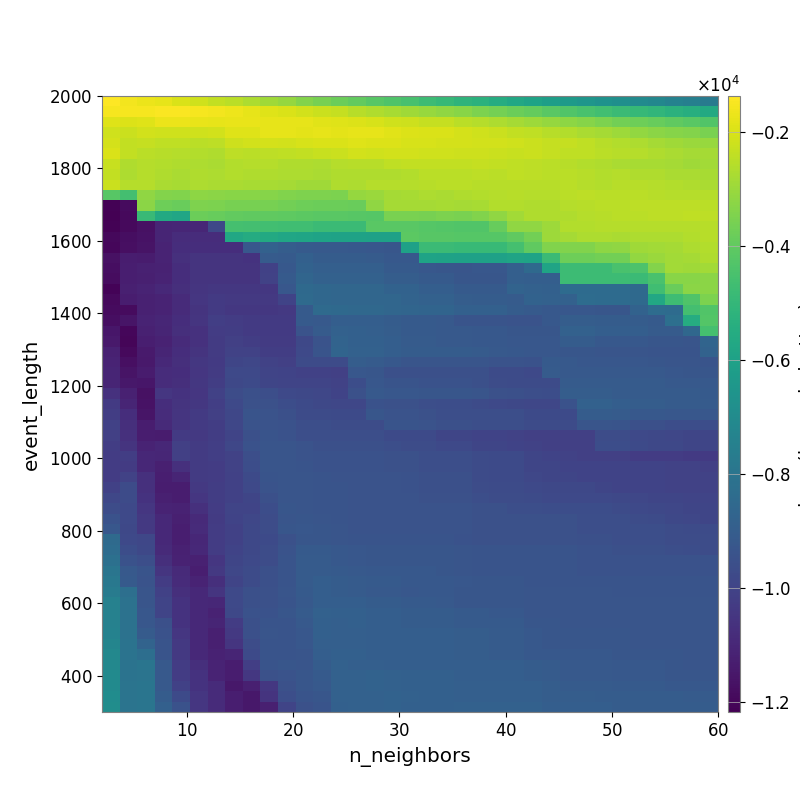

The data file committed next to this chart (first rows):
-1.377515840062217421e+03, -1.549247889628652274e+03, -1.684227347253414564e+03, -1.783989878362559239e+03, -2.009243404069768076e+03, -2.171388282445146615e+03, -2.358367476996887035e+03, -2.503988365451097252e+03, -2.692915353346190386e+03, -2.910260767575470254e+03, -3.098285760678359111e+03, -3.366783498378053991e+03, -3.573999543404507676e+03, -3.798371138822293688e+03, -3.989808771813588919e+03, -4.169039650108419664e+03, -4.343860164203772001e+03, -4.527146564058487456e+03, -4.752840097607192547e+03, -4.954782538226105316e+03, -5.157613709466411819e+03, -5.288852723618089840e+03, -5.487539938757489836e+03, -5.706541798440501225e+03
-1.526926172883693425e+03, -1.545106236659292790e+03, -1.525566292550259732e+03, -1.435983241322218646e+03, -1.459958029864853415e+03, -1.511678048038602810e+03, -1.576166617767929438e+03, -1.658428308360848405e+03, -1.797471203428439367e+03, -1.888246719882919706e+03, -1.968411122981167864e+03, -2.096790937619550732e+03, -2.250663228720105508e+03, -2.346689814736040717e+03, -2.539041067931365433e+03, -2.667325998501401045e+03, -2.793380298580153521e+03, -2.915389117281742074e+03, -3.051140612911294284e+03, -3.174585455527814702e+03, -3.308824071084198295e+03, -3.500204309924336485e+03, -3.625223417754712045e+03, -3.798867865156376411e+03
-1.903267024850781354e+03, -1.932786460786375756e+03, -1.920559212580318217e+03, -1.702786171537246901e+03, -1.714651282703883226e+03, -1.733460363364206614e+03, -1.777803250705038636e+03, -1.738571545868274370e+03, -1.753829529064700182e+03, -1.778648845206728538e+03, -1.760334255514134156e+03, -1.776119128842851751e+03, -1.843186509270094348e+03, -1.888036746529047150e+03, -1.952694654127164767e+03, -2.049538785526708125e+03, -2.142417171715845143e+03, -2.208718216457491053e+03, -2.319755371731969717e+03, -2.344470256343031906e+03, -2.493086653431334071e+03, -2.571794777944227008e+03, -2.703332087007861901e+03, -2.834667843517863730e+03
-2.141740115356705701e+03, -2.250619659429250987e+03, -2.122778802705835460e+03, -2.152471367850905153e+03, -2.162726504097674479e+03, -2.151448569228132783e+03, -2.100385822609595834e+03, -1.907828812743908429e+03, -1.894931469890588005e+03, -1.779832515527710711e+03, -1.780098872118486497e+03, -1.830011609065668608e+03, -1.775748748531082811e+03, -1.800146767924997448e+03, -1.792825698063895970e+03, -1.788441225490169927e+03, -1.869182833353312390e+03, -1.927247113130930984e+03, -1.993101905644517274e+03, -1.996903915468039258e+03, -2.063437336709429928e+03, -2.142875325102094394e+03, -2.246347994941255365e+03, -2.352291374290564818e+03
-2.086543258412700197e+03, -2.381646602707328839e+03, -2.344211529019660702e+03, -2.404926054612722510e+03, -2.430969476016407043e+03, -2.493523034886808546e+03, -2.438283852771418879e+03, -2.217101100669588959e+03, -2.135162752006399842e+03, -2.093077284766606681e+03, -2.122269062613404003e+03, -2.011626690305806960e+03, -2.005998785385114843e+03, -1.973352191850803592e+03, -1.902366820887985796e+03, -1.944695215978424812e+03, -1.949645066135984507e+03, -2.033344766324439433e+03, -2.045184814300766675e+03, -2.058634067827403214e+03, -2.085933940296203218e+03, -2.110984869321952829e+03, -2.133455182314877220e+03, -2.169106337968784374e+03
-1.983455890143218767e+03, -2.356409842749015752e+03, -2.481497501921797721e+03, -2.531723982988169155e+03, -2.586099734945433738e+03, -2.628267053622939329e+03, -2.666173559891832156e+03, -2.454021122714256308e+03, -2.480632847581393889e+03, -2.441194041922889483e+03, -2.417063133700976323e+03, -2.363658397643357148e+03, -2.279533484226392829e+03, -2.229811006822463241e+03, -2.130210643486865592e+03, -2.151362957839459796e+03, -2.135295352278550581e+03, -2.098322641429459964e+03, -2.142984767614418615e+03, -2.174297318434650606e+03, -2.201835050582372332e+03, -2.205833779511740886e+03, -2.229980697481667448e+03, -2.284141060988671597e+03
-2.266681677721764117e+03, -2.644979437625558148e+03, -2.561580808715726562e+03, -2.612690904191350000e+03, -2.669508785998138592e+03, -2.710201575260725349e+03, -2.737763771358265330e+03, -2.642071080097510276e+03, -2.588159798482440237e+03, -2.588159798482440237e+03, -2.666084298878066420e+03, -2.680422533478272271e+03, -2.687450744867040157e+03, -2.581960048079594799e+03, -2.522917574929874718e+03, -2.525433915493191307e+03, -2.403193896060458883e+03, -2.388570195861881984e+03, -2.348092292982272284e+03, -2.352037299948994132e+03, -2.367591314261308071e+03, -2.317710671222409928e+03, -2.347282395569136042e+03, -2.393045048120567571e+03
-2.361273409548089603e+03, -2.696419301185336735e+03, -2.584281721698558158e+03, -2.660348561059280655e+03, -2.728383205077716411e+03, -2.665378883209355081e+03, -2.707589902479514876e+03, -2.614663557970372494e+03, -2.642917027308514662e+03, -2.658328877261849357e+03, -2.694735840331703002e+03, -2.709401889660955931e+03, -2.733986873538821328e+03, -2.653170289260422123e+03, -2.679432681619055529e+03, -2.651224188603132916e+03, -2.664104378188605097e+03, -2.628339414533055333e+03, -2.475798243599584112e+03, -2.485229340076227345e+03, -2.474079184998753590e+03, -2.464268393653236217e+03, -2.477895220146615884e+03, -2.416674685207241055e+03
-2.239321685086059006e+03, -2.569003626435733167e+03, -2.569362510067919629e+03, -2.733118530118692888e+03, -2.769648083440047685e+03, -2.690908946937596284e+03, -2.748845368397049242e+03, -2.764418496321248313e+03, -2.809360852131930642e+03, -2.809360852131930642e+03, -2.851299253032052547e+03, -2.895810903674378096e+03, -2.908517927050591879e+03, -2.678231071296547270e+03, -2.705353056223027124e+03, -2.598030890437518792e+03, -2.583572321022604228e+03, -2.580876681514917891e+03, -2.529165764664726794e+03, -2.486179420228456820e+03, -2.497542488974344451e+03, -2.524410697204381449e+03, -2.523076215558648983e+03, -2.548567608022805871e+03
-4.201631956231205550e+03, -4.614750854466747114e+03, -3.170021999872456490e+03, -3.387768637859113824e+03, -3.437757022069363302e+03, -3.197949942029750673e+03, -3.245251733245551350e+03, -3.301083342790613187e+03, -3.301083342790613187e+03, -3.318500832549587813e+03, -3.402789428968461834e+03, -3.455683239617281288e+03, -3.475146987931176227e+03, -3.489191578130450580e+03, -3.087175751120925270e+03, -2.991816273560962145e+03, -2.851315302545029226e+03, -2.806312258348793875e+03, -2.722299193979824850e+03, -2.749527695281845354e+03, -2.651757597403804084e+03, -2.635227754496091165e+03, -2.567239060852008606e+03, -2.549232141300530657e+03
-1.212228308128943172e+04, -1.183495680532496044e+04, -3.274035394314427776e+03, -3.751846434099852104e+03, -3.861856460543840967e+03, -3.461136925255926599e+03, -3.498962750059381051e+03, -3.591182864135066666e+03, -3.610960204449754656e+03, -3.610960204449754656e+03, -3.672246761247746690e+03, -3.749100700501136998e+03, -3.792302463444153545e+03, -3.792302463444153545e+03, -3.842491218766630482e+03, -3.171018442309228249e+03, -2.838888399647270944e+03, -2.851315302545029226e+03, -2.851315302545029226e+03, -2.806312258348793875e+03, -2.834665184398554175e+03, -2.808700920266756839e+03, -2.612268225015241569e+03, -2.635418616603974897e+03
-1.217057948585849954e+04, -1.191148464143848469e+04, -4.867888948858714684e+03, -5.599850734388533056e+03, -5.777619818657958604e+03, -3.798003338132487443e+03, -3.875694962029617272e+03, -3.957000271675017302e+03, -4.001018888312105446e+03, -4.001018888312105446e+03, -4.071399686908812782e+03, -4.116309018649399150e+03, -4.140462042391065552e+03, -4.140462042391065552e+03, -4.178108282789816258e+03, -4.217122946588106061e+03, -3.536531263793213384e+03, -3.550591559687767585e+03, -3.605336696195173317e+03, -3.487966539534611456e+03, -3.542848161658517256e+03, -3.439226672830408006e+03, -3.178655216333550015e+03, -2.855466100763104350e+03
-1.209672847360221203e+04, -1.191493427725492620e+04, -1.167997570326598725e+04, -1.106932500220711336e+04, -1.099982007797184815e+04, -1.099982007797184815e+04, -9.814850980438643091e+03, -4.546329458890689239e+03, -4.610720028831476156e+03, -4.635066514366169940e+03, -4.692605924451696410e+03, -4.692605924451696410e+03, -4.792821627590152275e+03, -4.792821627590152275e+03, -4.820235964674500792e+03, -4.140066227641204932e+03, -4.154138495942863301e+03, -4.154138495942863301e+03, -4.216892535723491164e+03, -4.255143594007601678e+03, -4.319371724217119663e+03, -4.319371724217119663e+03, -3.883156673926464009e+03, -3.150787094031805282e+03
-1.193432296803854479e+04, -1.176705093082531494e+04, -1.163397342193153236e+04, -1.106350137039447691e+04, -1.079791452458417916e+04, -1.081483015929069370e+04, -1.081483015929069370e+04, -5.711142887952164529e+03, -5.538418326265734322e+03, -5.627718935580876860e+03, -5.797536940071882782e+03, -5.833436713764236629e+03, -5.922381232859162083e+03, -5.950322632153332961e+03, -5.950322632153332961e+03, -5.983835222622303263e+03, -5.983835222622303263e+03, -4.111981546499822798e+03, -4.160873858452745480e+03, -4.160873858452745480e+03, -4.239425171148275695e+03, -4.239425171148275695e+03, -4.239425171148275695e+03, -4.014538561619785924e+03
-1.196567208618918630e+04, -1.171755530921082391e+04, -1.161399251444068068e+04, -1.108094015345433036e+04, -1.077300025112912408e+04, -1.074735595285578165e+04, -1.074735595285578165e+04, -1.074735595285578165e+04, -9.239838948958900801e+03, -8.812534545149139376e+03, -9.005131220765020771e+03, -9.114529225143449366e+03, -9.169478668445250150e+03, -9.169478668445250150e+03, -9.195905107087615761e+03, -9.242423959257544993e+03, -9.286212174413707544e+03, -5.981249303028177565e+03, -4.802843786059022932e+03, -4.830185617756006650e+03, -4.887947576327130264e+03, -4.900521330560161005e+03, -4.900521330560161005e+03, -4.542902697966807864e+03
-1.169104414303716294e+04, -1.132061027833368098e+04, -1.135703038858782566e+04, -1.111490212591993986e+04, -1.066361382531157324e+04, -1.054722433683860436e+04, -1.054722433683860436e+04, -1.054722433683860436e+04, -1.057921200406728531e+04, -9.065357271840006433e+03, -9.095616230378986074e+03, -8.879319319529064160e+03, -9.010442896867562013e+03, -9.010442896867562013e+03, -9.010442896867562013e+03, -9.056810057948832764e+03, -9.205737815735425102e+03, -9.205737815735425102e+03, -5.916558614183040845e+03, -5.949486316829527823e+03, -5.983705655211426347e+03, -5.988850854898119906e+03, -5.988850854898119906e+03, -5.881512532334280877e+03
-1.178773815638556698e+04, -1.126817021119733727e+04, -1.118633076038600848e+04, -1.114074105869139203e+04, -1.074405359445608701e+04, -1.054722433683860436e+04, -1.054722433683860436e+04, -1.054722433683860436e+04, -1.054722433683860436e+04, -1.008595659719710784e+04, -9.188579871877802361e+03, -8.792973787965476731e+03, -8.923894070240863584e+03, -8.923894070240863584e+03, -8.923894070240863584e+03, -8.923894070240863584e+03, -9.122484714266802257e+03, -9.122484714266802257e+03, -9.222531976931855752e+03, -9.265827075098888599e+03, -9.308623580917646905e+03, -9.250159524810082075e+03, -9.250159524810082075e+03, -8.900006958817879422e+03
-1.179530637274441324e+04, -1.127926254788809820e+04, -1.121443459483020524e+04, -1.110253658917788380e+04, -1.076917740620681798e+04, -1.056119246016006218e+04, -1.054722433683860436e+04, -1.054722433683860436e+04, -1.054722433683860436e+04, -1.005286050795845404e+04, -9.126322087764423486e+03, -8.667398755477257509e+03, -8.815199233749875930e+03, -8.815199233749875930e+03, -8.815199233749875930e+03, -8.815199233749875930e+03, -8.978317322567281735e+03, -8.978317322567281735e+03, -9.129170327652826018e+03, -9.129170327652826018e+03, -9.265464369153838561e+03, -9.265464369153838561e+03, -9.265464369153838561e+03, -8.905355904768530309e+03
-1.204596677624526637e+04, -1.124247992012810755e+04, -1.107736223707315912e+04, -1.093347935102499105e+04, -1.072068208610176407e+04, -1.048468336271427870e+04, -1.042560788533500818e+04, -1.042560788533500818e+04, -1.041748719959844675e+04, -1.041748719959844675e+04, -9.248497778493932856e+03, -8.470133365088111532e+03, -8.582752149935604393e+03, -8.624703060680818453e+03, -8.624703060680818453e+03, -8.624703060680818453e+03, -8.793838314566273766e+03, -8.793838314566273766e+03, -8.945210036462736753e+03, -8.945210036462736753e+03, -9.131392839767368059e+03, -9.131392839767368059e+03, -9.131392839767368059e+03, -8.720477884925379840e+03
-1.187864293665638797e+04, -1.132018252695284355e+04, -1.118867686982076157e+04, -1.109574720303221511e+04, -1.082230707647724012e+04, -1.044964787969646750e+04, -1.032318514908350517e+04, -1.038989200247195367e+04, -1.038989200247195367e+04, -1.038208257868262808e+04, -1.000863661679635698e+04, -8.439418411343021944e+03, -8.582752149935604393e+03, -8.610287774639249619e+03, -8.624703060680818453e+03, -8.624703060680818453e+03, -8.624703060680818453e+03, -8.737794536540468471e+03, -8.838185133319189845e+03, -8.838185133319189845e+03, -8.981343036685510015e+03, -9.037712239219550611e+03, -9.037712239219550611e+03, -9.088494222575274762e+03
-1.186724136761427872e+04, -1.185885428153277098e+04, -1.119114301431930289e+04, -1.109574720303221511e+04, -1.082230707647724012e+04, -1.055898201478273222e+04, -1.034527693811568133e+04, -1.040482357628141654e+04, -1.040482357628141654e+04, -1.040482357628141654e+04, -1.039675773176899020e+04, -9.132001634115089473e+03, -8.421582811338383181e+03, -8.491368115506793401e+03, -8.506534685332628214e+03, -8.506534685332628214e+03, -8.603524537959581721e+03, -8.661723361340116753e+03, -8.708280638642143458e+03, -8.708280638642143458e+03, -8.850800136474470492e+03, -8.850800136474470492e+03, -8.850800136474470492e+03, -9.011266994314973999e+03
-1.175894263930167472e+04, -1.157109565995130288e+04, -1.109541513553394361e+04, -1.099317388304353153e+04, -1.075854584320791037e+04, -1.051381884897188502e+04, -1.018395160891797786e+04, -1.026130649448670920e+04, -1.032847553466383761e+04, -1.032847553466383761e+04, -1.032847553466383761e+04, -9.132001634115089473e+03, -9.154795944744879307e+03, -8.939284072715028742e+03, -8.951209371105669561e+03, -8.951209371105669561e+03, -9.049500074220622992e+03, -9.111126660736392296e+03, -9.111126660736392296e+03, -9.161140593655421981e+03, -9.353293329467118383e+03, -9.353293329467118383e+03, -9.353293329467118383e+03, -9.407343388791328834e+03
-1.150395158095600891e+04, -1.197604677483982232e+04, -1.119717343427108244e+04, -1.105737351004277480e+04, -1.073362768397720538e+04, -1.061902676617116413e+04, -1.025299470745360850e+04, -1.022880244788705386e+04, -1.032847553466383761e+04, -1.032847553466383761e+04, -1.032847553466383761e+04, -9.404131629311648794e+03, -9.089349152449232861e+03, -8.805936027449310131e+03, -8.876574350533748657e+03, -8.888681795797423547e+03, -8.986896869666687053e+03, -9.111126660736392296e+03, -9.111126660736392296e+03, -9.161140593655421981e+03, -9.161140593655421981e+03, -9.210261395329891457e+03, -9.210261395329891457e+03, -9.264566609378032808e+03
-1.144261295645426435e+04, -1.203170289704146671e+04, -1.126580626325049161e+04, -1.112669378549824069e+04, -1.085139777299767229e+04, -1.063176432596574887e+04, -1.028327935317434094e+04, -1.012580236520014478e+04, -1.019442377821120135e+04, -1.029563949187519211e+04, -1.029563949187519211e+04, -9.832332855514987386e+03, -9.389877506167236788e+03, -8.751464003592305744e+03, -8.854600275723376399e+03, -8.866936502185806603e+03, -8.964824262419035222e+03, -9.089277957258151218e+03, -9.089277957258151218e+03, -9.139559165532351471e+03, -9.139559165532351471e+03, -9.188948982106277981e+03, -9.188948982106277981e+03, -9.243513224357569925e+03
-1.118065488450398698e+04, -1.190226766284449513e+04, -1.140863234204047149e+04, -1.106089306466904964e+04, -1.076527168637114846e+04, -1.056230728194932453e+04, -1.029343678739584175e+04, -1.005832138088788270e+04, -1.004969880431307865e+04, -1.021914839458099050e+04, -1.021914839458099050e+04, -9.793863178499486821e+03, -9.349055416751079974e+03, -8.683978883233616216e+03, -8.812401423614166561e+03, -8.825045879518154834e+03, -8.964824262419035222e+03, -9.027588839179770730e+03, -9.027588839179770730e+03, -9.027588839179770730e+03, -9.027588839179770730e+03, -9.089277957258151218e+03, -9.138525460253211349e+03, -9.192959297707773658e+03
-1.107742231578719839e+04, -1.174830421219619893e+04, -1.144369244908562723e+04, -1.092644637430231887e+04, -1.073545208301011553e+04, -1.043271885335463048e+04, -1.034380260736210039e+04, -9.900076239880341745e+03, -9.885144942181381339e+03, -1.005569748138746218e+04, -1.011133628073726322e+04, -9.721859537474550962e+03, -9.721859537474550962e+03, -9.721859537474550962e+03, -8.999771805861857501e+03, -9.069211372860536358e+03, -9.209087791393181760e+03, -9.339848979448384853e+03, -9.339848979448384853e+03, -9.339848979448384853e+03, -9.339848979448384853e+03, -9.339848979448384853e+03, -9.390436317067411437e+03, -9.390436317067411437e+03
-1.105190953913275007e+04, -1.161931285714436854e+04, -1.136579333828537710e+04, -1.081554669567343080e+04, -1.076869054058779511e+04, -1.047883831485319206e+04, -1.030687933591136607e+04, -9.805330263907602784e+03, -9.784377670669055078e+03, -9.956414860739530923e+03, -9.997523469901358112e+03, -1.007162317660775261e+04, -1.006494453926049755e+04, -1.011875046686152382e+04, -9.229096678333251475e+03, -9.299869539467235882e+03, -9.528982901402363495e+03, -9.528982901402363495e+03, -9.528982901402363495e+03, -9.528982901402363495e+03, -9.528982901402363495e+03, -9.528982901402363495e+03, -9.718250854130443258e+03, -9.718250854130443258e+03
-1.106576458587298657e+04, -1.149021831141237089e+04, -1.150981703022561487e+04, -1.078271045798666273e+04, -1.072551793315716714e+04, -1.042867665658927399e+04, -1.023028112428612258e+04, -9.837864155347699125e+03, -9.733140060507506860e+03, -9.905589985909182360e+03, -9.947012366176122669e+03, -9.947012366176122669e+03, -9.947012366176122669e+03, -1.005082535579603791e+04, -9.604187181351740946e+03, -9.233691264302884520e+03, -9.365279522318909585e+03, -9.365279522318909585e+03, -9.431210429892482352e+03, -9.431210429892482352e+03, -9.431210429892482352e+03, -9.528982901402363495e+03, -9.665772459511865236e+03, -9.718250854130443258e+03
-1.062978121113800989e+04, -1.116622008310968886e+04, -1.166736738091368898e+04, -1.046918418358942654e+04, -1.056864555984498293e+04, -1.045287373452459178e+04, -1.009460469992872459e+04, -9.651305307559550783e+03, -9.536039623368003959e+03, -9.561981317489411595e+03, -9.774584982861169919e+03, -9.816501486484810812e+03, -9.878064812565822649e+03, -9.981585047099362782e+03, -9.483237407792219528e+03, -9.138053285238378521e+03, -9.231533758582630981e+03, -9.231533758582630981e+03, -9.297437753689728197e+03, -9.297437753689728197e+03, -9.297437753689728197e+03, -9.336626201907671202e+03, -9.473276197752737062e+03, -9.525734841304494694e+03
-1.035201387856935253e+04, -1.103256933635515816e+04, -1.162545478664415350e+04, -1.077915957999798047e+04, -1.054927774974629392e+04, -1.043322549449330290e+04, -1.014920222862129958e+04, -9.806020303796960434e+03, -9.488564012498827651e+03, -9.512380017442643293e+03, -9.608502659837411557e+03, -9.748631254925348912e+03, -9.810021385462972830e+03, -9.860236923503780417e+03, -9.853880049818793850e+03, -9.433660426122964054e+03, -9.512676281460186146e+03, -9.512676281460186146e+03, -9.582042875381464910e+03, -9.634505792094740173e+03, -9.634505792094740173e+03, -9.708424372360899724e+03, -9.780052238700332964e+03, -9.834201065948729592e+03
-1.020999773111126888e+04, -1.076510407170023609e+04, -1.153855056351815983e+04, -1.080474535422561530e+04, -1.048556243202845326e+04, -1.034039935422205599e+04, -1.010888231529366931e+04, -9.884389909568646544e+03, -9.385253881111048031e+03, -9.401078990849451657e+03, -9.534687491754037183e+03, -9.706486160432501492e+03, -9.706486160432501492e+03, -9.756810539546750078e+03, -9.750676150126320863e+03, -9.263757068798247928e+03, -9.406670848791869503e+03, -9.406670848791869503e+03, -9.475831488366038684e+03, -9.587433274450550016e+03, -9.587433274450550016e+03, -9.587433274450550016e+03, -9.587433274450550016e+03, -9.587433274450550016e+03
-1.009827785326508092e+04, -1.070918188667134018e+04, -1.129898614495621587e+04, -1.090051895646138655e+04, -1.048611755626012018e+04, -1.034039935422205599e+04, -1.019101299908164947e+04, -9.884389909568646544e+03, -9.406053655303510823e+03, -9.401860413226149831e+03, -9.434695578039736574e+03, -9.596390408964878588e+03, -9.596390408964878588e+03, -9.647214663904967892e+03, -9.642091074957677847e+03, -9.642091074957677847e+03, -9.351945655596808137e+03, -9.351945655596808137e+03, -9.421125305591685901e+03, -9.533025530205051837e+03, -9.533025530205051837e+03, -9.587433274450550016e+03, -9.587433274450550016e+03, -9.587433274450550016e+03
-1.012192923485015672e+04, -1.068110774674713502e+04, -1.129898614495621587e+04, -1.132942970762499317e+04, -1.034496653519332904e+04, -1.039484381193286208e+04, -1.019101299908164947e+04, -9.949897565830679014e+03, -9.535169260693945034e+03, -9.384839847968334652e+03, -9.434536336704109999e+03, -9.558752582858167443e+03, -9.596390408964878588e+03, -9.596390408964878588e+03, -9.590788897797270693e+03, -9.590788897797270693e+03, -9.758054840398723172e+03, -9.758054840398723172e+03, -9.758054840398723172e+03, -9.924666539967854987e+03, -9.924666539967854987e+03, -9.979285857481490893e+03, -9.979285857481490893e+03, -1.005275670060534321e+04
-1.019249156333747851e+04, -1.053299213136893741e+04, -1.108639658856187270e+04, -1.095616842378654474e+04, -1.014527022541211954e+04, -1.030857486920216979e+04, -1.015143548434240802e+04, -9.873444234314372807e+03, -9.456075197163254415e+03, -9.312990705778167467e+03, -9.344830263310492228e+03, -9.410767513445831355e+03, -9.522639277925103670e+03, -9.522639277925103670e+03, -9.522639277925103670e+03, -9.517597020091317972e+03, -9.585215525389208779e+03, -9.658125507362916323e+03, -9.658125507362916323e+03, -9.771896858800369955e+03, -9.771896858800369955e+03, -9.925750559266176424e+03, -9.925750559266176424e+03, -9.999123598041360310e+03
-1.026646215791061150e+04, -1.021879110718739867e+04, -1.095487784953656592e+04, -1.102890020803137668e+04, -1.014527022541211954e+04, -1.028796409922590465e+04, -1.017522914578355449e+04, -1.002224479551566219e+04, -9.567274788340513624e+03, -9.312990705778167467e+03, -9.312990705778167467e+03, -9.410955114530650462e+03, -9.451076024721454814e+03, -9.451076024721454814e+03, -9.451076024721454814e+03, -9.446193141931838909e+03, -9.496319111677505134e+03, -9.513974043955280649e+03, -9.585215525389208779e+03, -9.585215525389208779e+03, -9.585215525389208779e+03, -9.684979080216500734e+03, -9.758054840398723172e+03, -9.758054840398723172e+03
-1.026646215791061150e+04, -1.028270655776301282e+04, -1.095487784953656592e+04, -1.122063709677179577e+04, -1.068994549326605011e+04, -1.028745758285715783e+04, -1.024472154959031104e+04, -1.002224479551566219e+04, -9.636545594439669003e+03, -9.312403675249621301e+03, -9.312990705778167467e+03, -9.378704294865145130e+03, -9.447761379164760001e+03, -9.451076024721454814e+03, -9.451076024721454814e+03, -9.446193141931838909e+03, -9.496319111677505134e+03, -9.513974043955280649e+03, -9.585215525389208779e+03, -9.585215525389208779e+03, -9.585215525389208779e+03, -9.684979080216500734e+03, -9.758054840398723172e+03, -9.758054840398723172e+03
-1.026646215791061150e+04, -1.002137152682560736e+04, -1.068908714371706446e+04, -1.124871175725700050e+04, -1.107168919054497019e+04, -1.028745758285715783e+04, -1.024997699666119843e+04, -1.006483293557042452e+04, -9.743714353254565140e+03, -9.353192573390917460e+03, -9.312990705778167467e+03, -9.330029783724416120e+03, -9.366179414108177298e+03, -9.404035055441972872e+03, -9.404035055441972872e+03, -9.404035055441972872e+03, -9.399606031673072721e+03, -9.464252978377469844e+03, -9.535610937376786751e+03, -9.535610937376786751e+03, -9.535610937376786751e+03, -9.684979080216500734e+03, -9.758054840398723172e+03, -9.758054840398723172e+03
-1.009956780096248622e+04, -9.704163220163338337e+03, -1.068908714371706446e+04, -1.129183617764249720e+04, -1.130371125214548374e+04, -1.036644410867104671e+04, -1.020880239414936477e+04, -1.006483293557042452e+04, -9.800992998189929494e+03, -9.409252615113440697e+03, -9.312990705778167467e+03, -9.330029783724416120e+03, -9.366179414108177298e+03, -9.366179414108177298e+03, -9.404035055441972872e+03, -9.404035055441972872e+03, -9.399606031673072721e+03, -9.464252978377469844e+03, -9.535610937376786751e+03, -9.535610937376786751e+03, -9.535610937376786751e+03, -9.643647144043843582e+03, -9.716685825368869700e+03, -9.716685825368869700e+03
-9.888420229678220494e+03, -9.688410860395060809e+03, -1.059344130421450245e+04, -1.120611036275381593e+04, -1.130371125214548374e+04, -1.046071022798701961e+04, -1.020880239414936477e+04, -1.006483293557042452e+04, -9.906108832660554981e+03, -9.521804624653148494e+03, -9.311814079968506121e+03, -9.330029783724416120e+03, -9.365983042657320766e+03, -9.366179414108177298e+03, -9.404035055441972872e+03, -9.404035055441972872e+03, -9.404035055441972872e+03, -9.418062797029391731e+03, -9.489567470260997652e+03, -9.489567470260997652e+03, -9.489567470260997652e+03, -9.585215525389208779e+03, -9.658125507362916323e+03, -9.658125507362916323e+03
-9.678145737996967000e+03, -9.787244823874800204e+03, -1.048144662780963154e+04, -1.107671343233655534e+04, -1.113303944436969869e+04, -1.066810061201979806e+04, -1.023572882905543156e+04, -9.968589584578227004e+03, -9.953159180501195806e+03, -9.630462863676757479e+03, -9.303656034936017022e+03, -9.330029783724416120e+03, -9.365983042657320766e+03, -9.366179414108177298e+03, -9.404035055441972872e+03, -9.404035055441972872e+03, -9.404035055441972872e+03, -9.399606031673072721e+03, -9.418062797029391731e+03, -9.418062797029391731e+03, -9.418062797029391731e+03, -9.513974043955280649e+03, -9.513974043955280649e+03, -9.585215525389208779e+03
-9.468932534233033948e+03, -9.787244823874800204e+03, -1.037701521424397288e+04, -1.094686607900646231e+04, -1.122063709677179577e+04, -1.086435008056491461e+04, -1.028796409922590465e+04, -1.001693844162457935e+04, -9.891287932681940219e+03, -9.653017022310477842e+03, -9.344141770210924733e+03, -9.303318716851266799e+03, -9.330029783724416120e+03, -9.366179414108177298e+03, -9.404035055441972872e+03, -9.404035055441972872e+03, -9.404035055441972872e+03, -9.399606031673072721e+03, -9.418062797029391731e+03, -9.418062797029391731e+03, -9.418062797029391731e+03, -9.513974043955280649e+03, -9.513974043955280649e+03, -9.513974043955280649e+03
-9.257354437789563235e+03, -9.826217091786058518e+03, -1.037701521424397288e+04, -1.094686607900646231e+04, -1.124871175725700050e+04, -1.084678010372161407e+04, -1.024143860602393579e+04, -1.009846138597007666e+04, -9.847613477055492694e+03, -9.642310465621678304e+03, -9.296282802726282171e+03, -9.253224394629714880e+03, -9.262391662446409100e+03, -9.314280470239886199e+03, -9.404035055441972872e+03, -9.404035055441972872e+03, -9.404035055441972872e+03, -9.399606031673072721e+03, -9.418062797029391731e+03, -9.418062797029391731e+03, -9.418062797029391731e+03, -9.513974043955280649e+03, -9.513974043955280649e+03, -9.513974043955280649e+03
-8.419268729556000835e+03, -9.808579763951795030e+03, -9.855019369992180145e+03, -1.094686607900646231e+04, -1.124871175725700050e+04, -1.096213055950845774e+04, -1.024262665843595823e+04, -1.009846138597007666e+04, -9.847613477055492694e+03, -9.736499845264961550e+03, -9.493565578034571445e+03, -9.264618281688533898e+03, -9.264618281688533898e+03, -9.326416633817554612e+03, -9.363310363406228134e+03, -9.363310363406228134e+03, -9.363310363406228134e+03, -9.358251398102236635e+03, -9.376472611817540383e+03, -9.376472611817540383e+03, -9.430473854764310090e+03, -9.476023348431366685e+03, -9.476023348431366685e+03, -9.476023348431366685e+03
-8.336869530153378946e+03, -9.627885450802128616e+03, -9.832440633293133942e+03, -1.089938072811934762e+04, -1.118627126857025178e+04, -1.092872505057638045e+04, -1.024394273887788950e+04, -1.001343699843218019e+04, -9.811206479384296472e+03, -9.642616034440550720e+03, -9.398252829187731550e+03, -9.123651190598158792e+03, -9.123651190598158792e+03, -9.199607077204538655e+03, -9.252072422875122356e+03, -9.289567894857127612e+03, -9.289567894857127612e+03, -9.284751517314538432e+03, -9.284751517314538432e+03, -9.284751517314538432e+03, -9.338291207959584426e+03, -9.384371396447544612e+03, -9.384371396447544612e+03, -9.384371396447544612e+03
-8.183306387097316474e+03, -9.448865765002405169e+03, -9.585033316409891995e+03, -1.073404081568601032e+04, -1.114529939621180893e+04, -1.116697210329919835e+04, -1.047733932991223628e+04, -9.935249907950768829e+03, -9.794319862894670223e+03, -9.642082499475793156e+03, -9.373531299566629968e+03, -9.086278885736432130e+03, -9.068119110439807628e+03, -9.199607077204538655e+03, -9.252072422875122356e+03, -9.289567894857127612e+03, -9.289567894857127612e+03, -9.284751517314538432e+03, -9.284751517314538432e+03, -9.284751517314538432e+03, -9.338291207959584426e+03, -9.384371396447544612e+03, -9.384371396447544612e+03, -9.384371396447544612e+03
-7.979689453180360033e+03, -9.143678009405959529e+03, -9.372037248733618981e+03, -1.050004186332946483e+04, -1.087774087500464884e+04, -1.127795891702009067e+04, -1.036219913961956627e+04, -9.874573567313003878e+03, -9.695343195075227413e+03, -9.547119317063708877e+03, -9.367939403015478092e+03, -9.086854591307503142e+03, -9.062572425149428454e+03, -9.122008833654050250e+03, -9.174893443121798555e+03, -9.212709948576151874e+03, -9.212709948576151874e+03, -9.212709948576151874e+03, -9.207957364821249939e+03, -9.275733154205228857e+03, -9.329738432219557581e+03, -9.375257741865420030e+03, -9.375257741865420030e+03, -9.375257741865420030e+03
-7.854449126193153461e+03, -9.110516762299732363e+03, -9.395989137222271893e+03, -1.023181747675836414e+04, -1.084474110683898652e+04, -1.109696784625089458e+04, -1.070773534117690542e+04, -9.940479701370271869e+03, -9.695343195075227413e+03, -9.547119317063708877e+03, -9.367939403015478092e+03, -9.058697000158530500e+03, -8.966016891624662094e+03, -9.032797491886552962e+03, -9.082069224977129124e+03, -9.121540638627015142e+03, -9.121540638627015142e+03, -9.198254615990854290e+03, -9.193624785664358569e+03, -9.193624785664358569e+03, -9.247911537924735967e+03, -9.293088032943538565e+03, -9.293088032943538565e+03, -9.293088032943538565e+03
-7.683990468143723774e+03, -8.240673506894510865e+03, -9.327048432791971209e+03, -1.010291015735946712e+04, -1.071635341363107364e+04, -1.092919711079326953e+04, -1.049193259795718768e+04, -9.801771037133952632e+03, -9.537393948060527691e+03, -9.501507858535731430e+03, -9.319460609198664315e+03, -9.100376091353115044e+03, -8.939546218030611271e+03, -9.009416442774700045e+03, -9.067354586586250662e+03, -9.143778401972906067e+03, -9.143778401972906067e+03, -9.221048469783345354e+03, -9.216071967764048168e+03, -9.216071967764048168e+03, -9.270962494102775963e+03, -9.270962494102775963e+03, -9.270962494102775963e+03, -9.270962494102775963e+03
-7.433555375055519107e+03, -8.116924112344336208e+03, -9.327048432791971209e+03, -9.965337969731837802e+03, -1.058554955971673553e+04, -1.092919711079326953e+04, -1.095428084992767799e+04, -9.778724316580870436e+03, -9.537393948060527691e+03, -9.501507858535731430e+03, -9.355922468149261476e+03, -9.165802662006261016e+03, -8.960421790766236882e+03, -8.945030128136932035e+03, -8.936784197975413917e+03, -9.021842463432934892e+03, -9.025203809120388541e+03, -9.102398055439809468e+03, -9.096861281590630824e+03, -9.162667269795512766e+03, -9.270962494102775963e+03, -9.270962494102775963e+03, -9.270962494102775963e+03, -9.270962494102775963e+03
-7.433555375055519107e+03, -8.116924112344336208e+03, -9.241054959207944194e+03, -9.953812042318086242e+03, -1.059744435222106404e+04, -1.093912368029088611e+04, -1.115723545928765270e+04, -9.812285089273471385e+03, -9.455125999197025521e+03, -9.435023652699585000e+03, -9.290466749297745991e+03, -9.073462955887027420e+03, -8.827531636264637200e+03, -8.869089571903305114e+03, -8.861527087646616565e+03, -8.947689563860147246e+03, -8.952725341648128961e+03, -9.025203809120388541e+03, -9.025203809120388541e+03, -9.020201543464834685e+03, -9.128132731815601801e+03, -9.128132731815601801e+03, -9.204771567899120782e+03, -9.204771567899120782e+03
-7.433555375055519107e+03, -8.116924112344336208e+03, -9.251810273754083028e+03, -9.551019403884667554e+03, -1.059744435222106404e+04, -1.093912368029088611e+04, -1.106103055053907701e+04, -1.026759695734776687e+04, -9.535670380418234345e+03, -9.348451675316422552e+03, -9.379555537975316838e+03, -9.153932648592901387e+03, -8.844347810672821652e+03, -8.883104351670210235e+03, -8.869089571903305114e+03, -8.928517189341841004e+03, -8.952725341648128961e+03, -9.025203809120388541e+03, -9.025203809120388541e+03, -9.020201543464834685e+03, -9.128132731815601801e+03, -9.128132731815601801e+03, -9.128132731815601801e+03, -9.128132731815601801e+03
-7.384149232360889073e+03, -8.083461416187730720e+03, -9.087637670456213527e+03, -9.460185665640119623e+03, -1.046455063680348212e+04, -1.093912368029088611e+04, -1.121706682664216351e+04, -1.037605747832468296e+04, -9.535670380418234345e+03, -9.327450521022028624e+03, -9.379555537975316838e+03, -9.222462790151961599e+03, -8.872765625350502887e+03, -8.899338343814843029e+03, -8.886926686150432943e+03, -8.928517189341841004e+03, -8.952725341648128961e+03, -8.952725341648128961e+03, -8.952725341648128961e+03, -8.948340292928645795e+03, -9.001677162413203405e+03, -9.001677162413203405e+03, -9.073429614316642983e+03, -9.073429614316642983e+03
-7.273618085368767424e+03, -8.052390750590244352e+03, -8.754394252913683886e+03, -9.378955045597018398e+03, -1.037056523385881883e+04, -1.093912368029088611e+04, -1.121706682664216351e+04, -1.049120717432786478e+04, -9.673076631620768239e+03, -9.386163282821356916e+03, -9.348451675316422552e+03, -9.252114815214179544e+03, -8.882586485476196685e+03, -8.898190686201931385e+03, -8.883104351670210235e+03, -8.941328801969582855e+03, -8.952725341648128961e+03, -8.952725341648128961e+03, -8.952725341648128961e+03, -8.952725341648128961e+03, -9.001677162413203405e+03, -9.001677162413203405e+03, -9.073429614316642983e+03, -9.073429614316642983e+03
-7.133620686800783915e+03, -8.063089385423770182e+03, -8.266583327515678320e+03, -9.358043900764689170e+03, -1.037056523385881883e+04, -1.093912368029088611e+04, -1.112577109478255079e+04, -1.104655971411329665e+04, -9.751209436481474768e+03, -9.386163282821356916e+03, -9.348451675316422552e+03, -9.327902867522727320e+03, -8.955602153624515267e+03, -8.844368174934037597e+03, -8.865929236588997810e+03, -8.933365265970482142e+03, -8.948811157664382335e+03, -8.952725341648128961e+03, -8.952725341648128961e+03, -8.952725341648128961e+03, -9.001677162413203405e+03, -9.001677162413203405e+03, -9.073429614316642983e+03, -9.073429614316642983e+03
-7.133620686800783915e+03, -8.063089385423770182e+03, -7.991943626605566351e+03, -9.136903778560543287e+03, -1.023755350765005278e+04, -1.073002517318837818e+04, -1.109115034258590458e+04, -1.129835817035921536e+04, -1.015835986758912259e+04, -9.369358942669035969e+03, -9.294221987464319682e+03, -9.323525542761744873e+03, -9.028212011462379451e+03, -8.799001455369592804e+03, -8.898190686201931385e+03, -8.910693432382346145e+03, -8.955906090883303477e+03, -8.952725341648128961e+03, -8.952725341648128961e+03, -8.952725341648128961e+03, -8.948340292928645795e+03, -8.948340292928645795e+03, -8.948340292928645795e+03, -8.948340292928645795e+03
-6.993582628456808379e+03, -8.063089385423770182e+03, -8.029262390808504279e+03, -9.136903778560543287e+03, -1.023755350765005278e+04, -1.059605890727839869e+04, -1.109115034258590458e+04, -1.129835817035921536e+04, -1.042843294055653860e+04, -9.492211570753142951e+03, -9.418189136762539420e+03, -9.294221987464319682e+03, -9.102110943367702930e+03, -8.799001455369592804e+03, -8.799001455369592804e+03, -8.790524560889311033e+03, -8.830840998632407718e+03, -8.840702026715996908e+03, -8.840702026715996908e+03, -8.840702026715996908e+03, -8.948340292928645795e+03, -8.948340292928645795e+03, -8.948340292928645795e+03, -8.948340292928645795e+03
-6.993582628456808379e+03, -8.022089302615891938e+03, -7.968007730739137514e+03, -9.160194482898254137e+03, -1.010291015735946712e+04, -1.059605890727839869e+04, -1.086308599001434959e+04, -1.147288054836373703e+04, -1.123144130184177448e+04, -1.042843294055653860e+04, -9.488839555118409407e+03, -9.294221987464319682e+03, -9.142770793182471607e+03, -8.799001455369592804e+03, -8.799001455369592804e+03, -8.790524560889311033e+03, -8.797992065166376051e+03, -8.840702026715996908e+03, -8.840702026715996908e+03, -8.840702026715996908e+03, -8.888998756321399924e+03, -8.888998756321399924e+03, -8.888998756321399924e+03, -8.888998756321399924e+03
-6.923350595826219433e+03, -8.022089302615891938e+03, -7.960190279545636258e+03, -9.011322533941762231e+03, -9.737693845102407067e+03, -1.046378328678672187e+04, -1.086308599001434959e+04, -1.128052149230190116e+04, -1.147288054836373703e+04, -1.056745899927285791e+04, -9.577112704992567160e+03, -9.351188805578924075e+03, -9.288300354127137325e+03, -8.799001455369592804e+03, -8.799001455369592804e+03, -8.811072516143107350e+03, -8.769985638312718947e+03, -8.838446074188566854e+03, -8.840702026715996908e+03, -8.840702026715996908e+03, -8.888998756321399924e+03, -8.888998756321399924e+03, -8.888998756321399924e+03, -8.888998756321399924e+03
-6.887154495018434318e+03, -8.023581626172664983e+03, -7.960190279545636258e+03, -8.864374338852208894e+03, -9.464939768177200676e+03, -1.046378328678672187e+04, -1.086308599001434959e+04, -1.128052149230190116e+04, -1.147288054836373703e+04, -1.122561905907189066e+04, -9.946804390463792515e+03, -9.479841641259083190e+03, -9.373596150160406978e+03, -8.850974436998440069e+03, -8.799001455369592804e+03, -8.799001455369592804e+03, -8.769985638312718947e+03, -8.840061697303075562e+03, -8.840702026715996908e+03, -8.840702026715996908e+03, -8.835558222621251844e+03, -8.835558222621251844e+03, -8.835558222621251844e+03, -8.835558222621251844e+03
